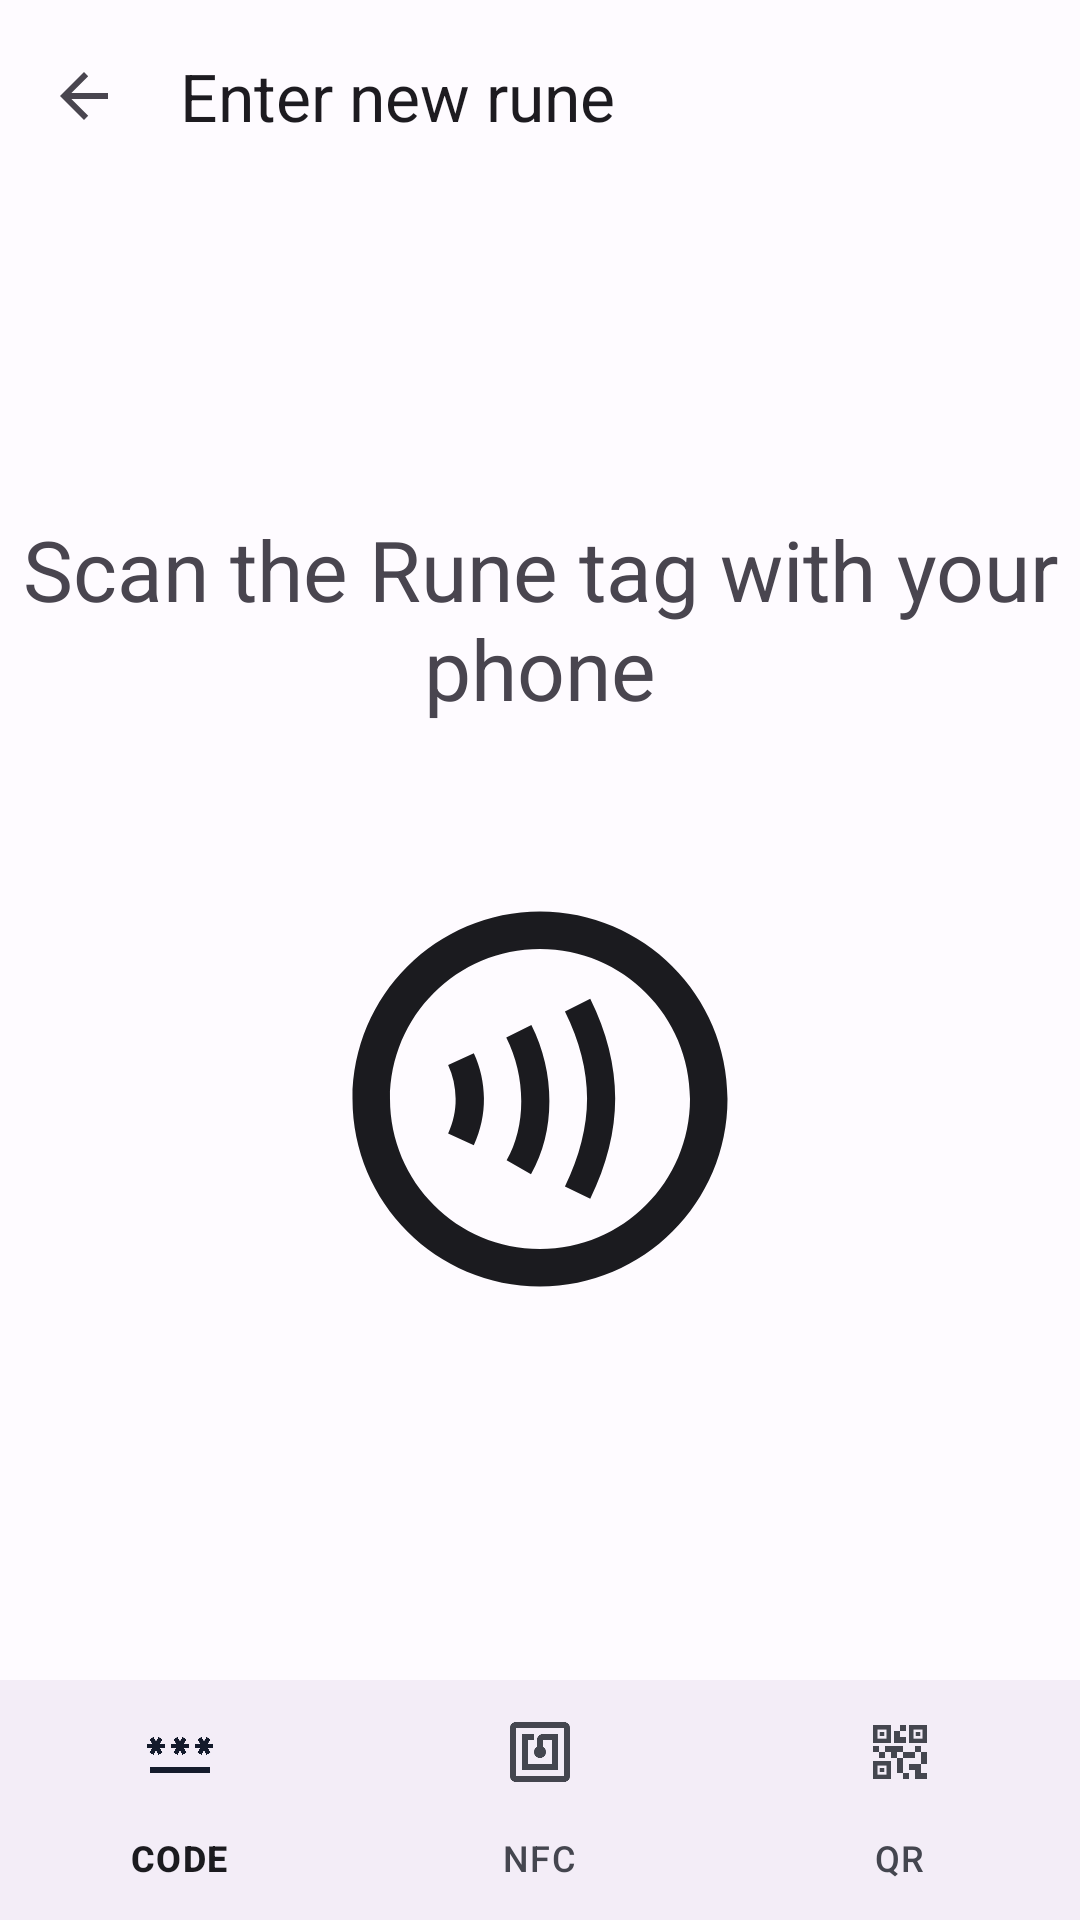

Write the Android layout XML for this screen, with the resource values it uses.
<!-- AndroidManifest.xml: application theme Theme.ChaseTags -->
<!-- res/layout/activity_ask_rune_nfc.xml -->
<?xml version="1.0" encoding="utf-8"?>
<androidx.constraintlayout.widget.ConstraintLayout xmlns:android="http://schemas.android.com/apk/res/android"
    xmlns:app="http://schemas.android.com/apk/res-auto"
    xmlns:tools="http://schemas.android.com/tools"
    android:layout_width="match_parent"
    android:layout_height="match_parent"
    tools:context=".askRunes.AskRuneNFC">

    <com.google.android.material.appbar.MaterialToolbar
        android:id="@+id/topAppBar"
        android:layout_width="match_parent"
        android:layout_height="?attr/actionBarSize"
        app:layout_constraintEnd_toEndOf="parent"
        app:layout_constraintStart_toStartOf="parent"
        app:layout_constraintTop_toTopOf="parent"
        app:navigationIcon="?attr/actionModeCloseDrawable"
        app:title="@string/enter_rune_code" />

    <com.google.android.material.textview.MaterialTextView
        android:id="@+id/materialTextView"
        android:layout_width="wrap_content"
        android:layout_height="wrap_content"
        android:layout_marginStart="50dp"
        android:layout_marginEnd="50dp"
        android:text="@string/scan_the_rune"
        android:textSize="28sp"
        android:textAlignment="center"
        app:layout_constraintBottom_toBottomOf="parent"
        app:layout_constraintEnd_toEndOf="parent"
        app:layout_constraintStart_toStartOf="parent"
        app:layout_constraintTop_toTopOf="parent"
        app:layout_constraintVertical_bias="0.30" />

    <ImageView
        android:id="@+id/scan_rune_icon"
        android:layout_width="150dp"
        android:layout_height="150dp"
        android:layout_alignParentEnd="true"
        android:layout_centerVertical="true"
        android:layout_marginTop="50dp"
        android:src="@drawable/outline_contactless_24"
        android:contentDescription="scan"
        app:layout_constraintStart_toStartOf="parent"
        app:layout_constraintEnd_toEndOf="parent"
        app:layout_constraintTop_toBottomOf="@id/materialTextView"/>

    <com.google.android.material.bottomnavigation.BottomNavigationView
        android:id="@+id/bottom_navigation"
        android:layout_width="match_parent"
        android:layout_height="wrap_content"
        app:layout_constraintBottom_toBottomOf="parent"
        app:layout_constraintStart_toStartOf="parent"
        app:menu="@menu/add_runes_nav" />

</androidx.constraintlayout.widget.ConstraintLayout>
<!-- resources referenced by this layout -->
<resources>
  <!-- drawable outline_contactless_24 (drawable) -->
  <vector android:height="24dp" android:tint="?attr/colorOnBackground"
      android:viewportHeight="24" android:viewportWidth="24"
      android:width="24dp" xmlns:android="http://schemas.android.com/apk/res/android">
      <path android:fillColor="@android:color/white" android:pathData="M12,2C6.48,2 2,6.48 2,12c0,5.52 4.48,10 10,10s10,-4.48 10,-10C22,6.48 17.52,2 12,2zM12,20c-4.42,0 -8,-3.58 -8,-8s3.58,-8 8,-8s8,3.58 8,8S16.42,20 12,20z"/>
      <path android:fillColor="@android:color/white" android:pathData="M7.1,10.18c0.26,0.56 0.39,1.16 0.4,1.8c0.01,0.63 -0.13,1.25 -0.4,1.86l1.37,0.62c0.37,-0.81 0.55,-1.65 0.54,-2.5c-0.01,-0.84 -0.19,-1.65 -0.54,-2.4L7.1,10.18z"/>
      <path android:fillColor="@android:color/white" android:pathData="M13.33,7.33c0.78,1.57 1.18,3.14 1.18,4.64c0,1.51 -0.4,3.09 -1.18,4.69l1.35,0.66c0.88,-1.81 1.33,-3.61 1.33,-5.35c0,-1.74 -0.45,-3.53 -1.33,-5.31L13.33,7.33z"/>
      <path android:fillColor="@android:color/white" android:pathData="M10.2,8.72c0.53,1.07 0.8,2.21 0.8,3.4c0,1.17 -0.26,2.23 -0.78,3.15l1.3,0.74c0.65,-1.15 0.98,-2.45 0.98,-3.89c0,-1.42 -0.32,-2.79 -0.96,-4.07L10.2,8.72z"/>
  </vector>
  <string name="enter_rune_code">Enter new rune</string>
  <string name="scan_the_rune">Scan the Rune tag with your phone</string>
  <color name="md_theme_light_primary">#365CA8</color>
  <color name="md_theme_light_primaryContainer">#D9E2FF</color>
  <color name="md_theme_light_onPrimary">#FFFFFF</color>
  <color name="md_theme_light_onPrimaryContainer">#001944</color>
  <color name="md_theme_light_secondary">#575E71</color>
  <color name="md_theme_light_secondaryContainer">#DCE2F9</color>
  <color name="md_theme_light_onSecondary">#FFFFFF</color>
  <color name="md_theme_light_onSecondaryContainer">#141B2C</color>
  <color name="md_theme_light_tertiary">#725572</color>
  <color name="md_theme_light_tertiaryContainer">#FDD7FA</color>
  <color name="md_theme_light_onTertiary">#FFFFFF</color>
  <color name="md_theme_light_onTertiaryContainer">#2A132C</color>
  <color name="md_theme_light_error">#BA1A1A</color>
  <color name="md_theme_light_errorContainer">#FFDAD6</color>
  <color name="md_theme_light_onError">#FFFFFF</color>
  <color name="md_theme_light_onErrorContainer">#410002</color>
  <color name="md_theme_light_outline">#757780</color>
  <color name="md_theme_light_background">#FEFBFF</color>
  <color name="md_theme_light_onBackground">#1B1B1F</color>
  <color name="md_theme_light_surface">#FEFBFF</color>
  <color name="md_theme_light_onSurface">#1B1B1F</color>
  <color name="md_theme_light_surfaceVariant">#E1E2EC</color>
  <color name="md_theme_light_onSurfaceVariant">#44464F</color>
  <color name="md_theme_light_inverseSurface">#303034</color>
  <color name="md_theme_light_inverseOnSurface">#F2F0F4</color>
  <color name="md_theme_light_inversePrimary">#AFC6FF</color>
</resources>
